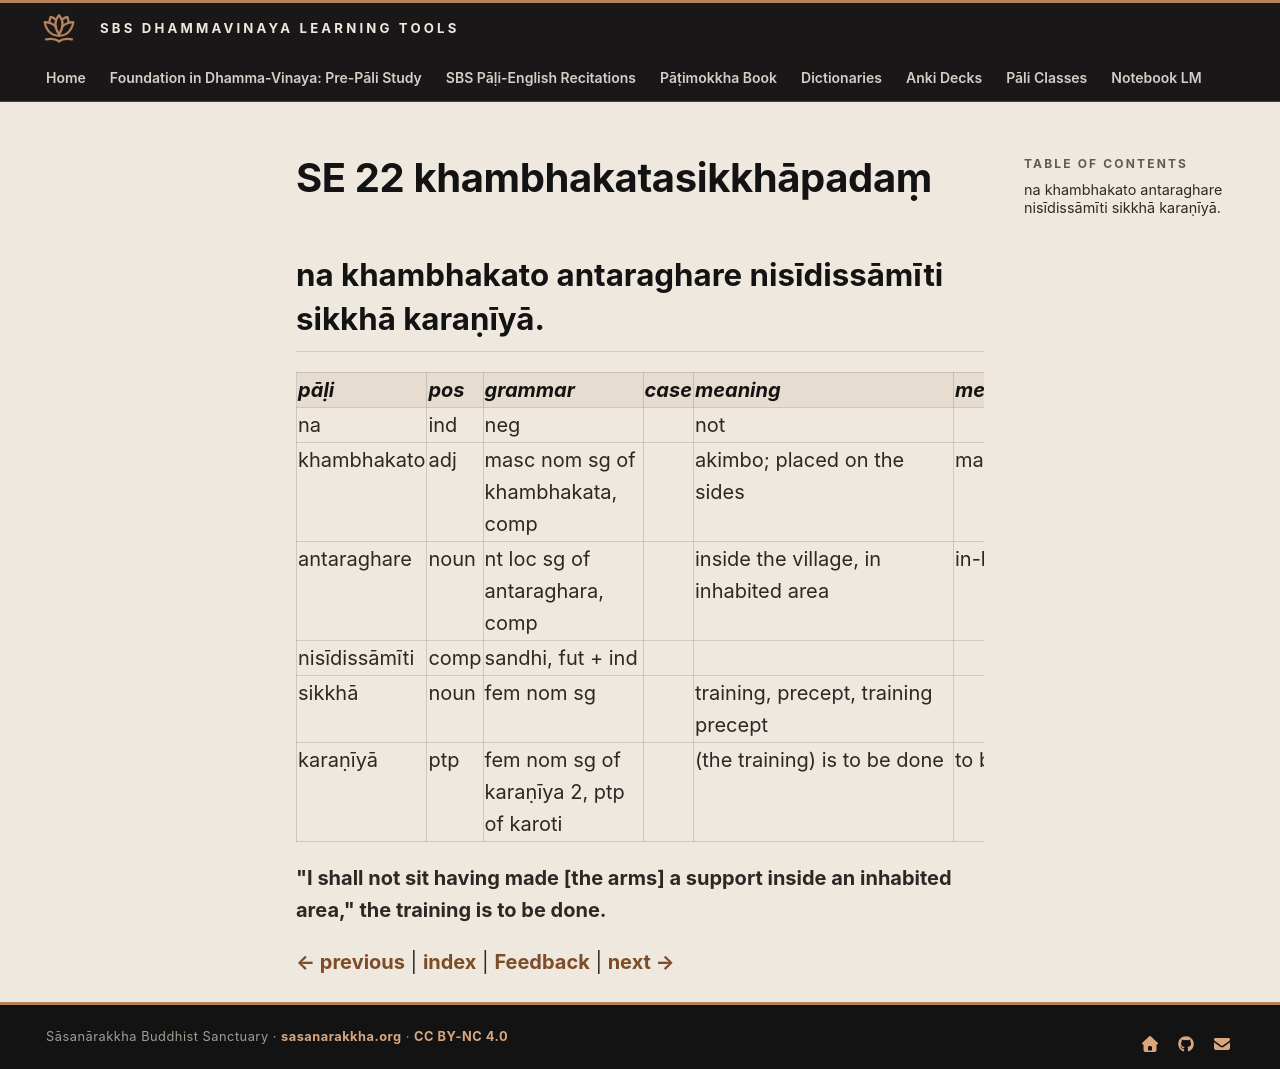

repository: sasanarakkha/study-tools · page: 6-pali-class/bhikkhu-patimokkha/181-se-22/index.html · generator: mkdocs

# SE 22 khambhakatasikkhāpadaṃ

## na khambhakato antaraghare nisīdissāmīti sikkhā karaṇīyā.

| pāḷi | pos | grammar | case | meaning | meaning_lit | root | base | construction | compound_type | compound_construction |
| :--- | :--- | :--- | :--- | :--- | :--- | :--- | :--- | :--- | :--- | :--- |
| na | ind | neg | | not | | | | | | |
| khambhakato | adj | masc nom sg of khambhakata, comp | | akimbo; placed on the sides | made support | | | khambha + kata | accusative tappurisa | khambhaṃ + kata |
| antaraghare | noun | nt loc sg of antaraghara, comp | | inside the village, in inhabited area | in-between house | | | antara + ghara | kammadhāraya | antara + ghara |
| nisīdissāmīti | comp | sandhi, fut + ind | | | | | | nisīdissāmi + iti | | |
| sikkhā | noun | fem nom sg | | training, precept, training precept | | √sikkh (train) | | √sikkh + ā | | |
| karaṇīyā | ptp | fem nom sg of karaṇīya 2, ptp of karoti | | (the training) is to be done | to be done | √kar (do, make) | | √kar + aṇīya | | |

**"I shall not sit having made [the arms] a support inside an inhabited area," the training is to be done.**


[← previous](180-se-21.md) | [index](index.md) | [Feedback](https://docs.google.com/forms/d/e/1FAIpQLSdG6zKDtlwibtrX-cbKVn4WmIs8miH4VnuJvb7f94plCDKJyA/viewform?usp=pp_url&entry.1433863141=khambhakatasikkh%C4%81pada%E1%B9%83) | [next →](182-se-23.md)
